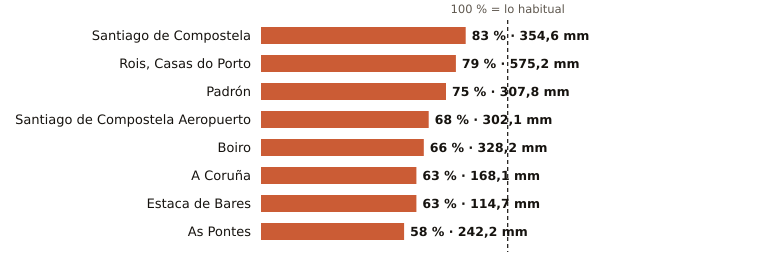

The data file committed next to this chart (first rows):
estacion, provincia, indicativo, mm_otono, referencia_mm, pct, periodo_referencia, hasta, hora
Santiago de Compostela, A Coruña, 1475X, 354.6, 426.2, 83, 1991-2020, 2026-11-19, 12
Rois, Casas do Porto, A Coruña, 1476R, 575.2, 728.9, 79, 1991-2020, 2026-11-19, 10
Padrón, A Coruña, 1473A, 307.8, 408.4, 75, 1997-2025, 2026-11-19, 12
Santiago de Compostela Aeropuerto, A Coruña, 1428, 302.1, 441.6, 68, 1991-2020, 2026-11-19, 12
Boiro, A Coruña, 1442U, 328.2, 500.9, 66, 1991-2020, 2026-11-19, 10
A Coruña, A Coruña, 1387, 168.1, 267.4, 63, 1991-2020, 2026-11-19, 12
Estaca de Bares, A Coruña, 1351, 114.7, 181.7, 63, 1995-2025, 2026-11-19, 12
As Pontes, A Coruña, 1363X, 242.2, 420.0, 58, 2009-2025, 2026-11-19, 10
